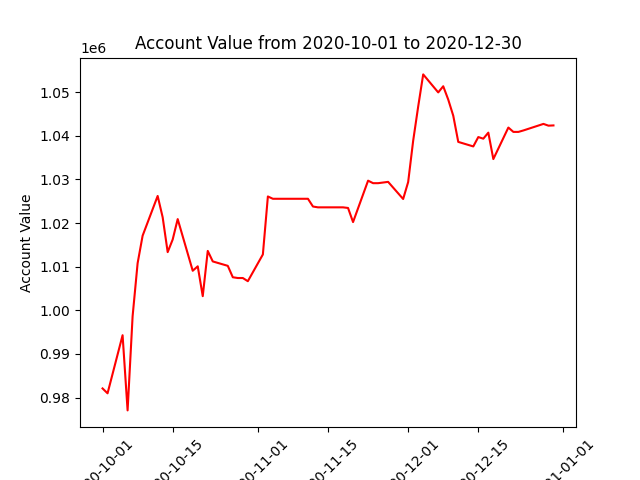

Values plotted in this chart, from the file beside it:
datadate, account_value
20201001, 982089
20201002, 980970
20201005, 994283
20201006, 977054
20201007, 998631
20201008, 1010794
20201009, 1017105
20201012, 1026207
20201013, 1021317
20201014, 1013333
20201015, 1016223
20201016, 1020904
20201019, 1009062
20201020, 1010081
20201021, 1003241
20201022, 1013611
20201023, 1011201
20201026, 1010190
20201027, 1007574
20201028, 1007398
20201029, 1007398
20201030, 1006668
20201102, 1012799
20201103, 1026091
20201104, 1025562
20201105, 1025562
20201106, 1025562
20201109, 1025562
20201110, 1025562
20201111, 1025562
20201112, 1023786
20201113, 1023598
20201116, 1023598
20201117, 1023598
20201118, 1023598
20201119, 1023457
20201120, 1020220
20201123, 1029716
20201124, 1029138
20201125, 1029138
20201127, 1029438
20201130, 1025512
20201201, 1029398
20201202, 1038869
20201203, 1046699
20201204, 1054072
20201207, 1049942
20201208, 1051355
20201209, 1048296
20201210, 1044608
20201211, 1038600
20201214, 1037561
20201215, 1039709
20201216, 1039338
20201217, 1040722
20201218, 1034665
20201221, 1041891
20201222, 1040890
20201223, 1040890
20201224, 1041224
... 3 more rows
